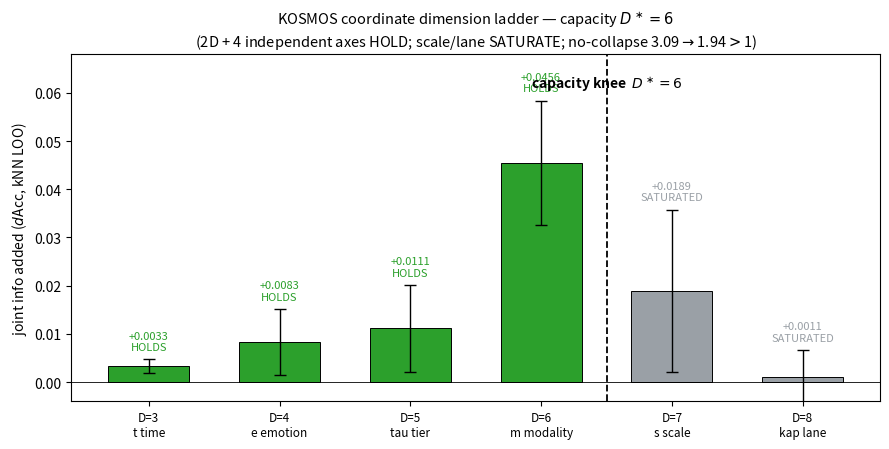

Source code (Python): (Note: this script raises an exception after producing the figure.)
#!/usr/bin/env python3
"""fig07_kosmos_dim.py — KOSMOS coordinate dimension ladder D*=6 (matplotlib DATA).

EVERY value verbatim from .verdicts/kosmos-dim-ladder/SUMMARY.txt
  (per-rung dAcc + verdict; capacity knee D*=6; no-collapse contrast 3.09->1.94).

Output: figures/fig07_kosmos_dim.pdf
"""
import os
import matplotlib
matplotlib.use("Agg")
import matplotlib.pyplot as plt

# ── verbatim per-rung dAcc (kosmos-dim-ladder/SUMMARY.txt) ────────────────────
D       = [3, 4, 5, 6, 7, 8]
AXIS    = ["t time", "e emotion", "tau tier", "m modality", "s scale", "kap lane"]
DACC    = [0.003333, 0.008333, 0.011111, 0.045556, 0.018889, 0.001111]
BAND    = [0.001361, 0.006804, 0.009061, 0.012862, 0.016906, 0.005500]
HOLDS   = [True, True, True, True, False, False]   # D=7,8 SATURATED

GREEN = "#2ca02c"
GREY  = "#9aa0a6"

fig, ax = plt.subplots(figsize=(9.0, 4.6))

cols = [GREEN if h else GREY for h in HOLDS]
x = range(len(D))
bars = ax.bar(x, DACC, yerr=BAND, color=cols, edgecolor="black", linewidth=0.7,
              width=0.62, capsize=4, error_kw=dict(lw=1.0))
for xi, v, h in zip(x, DACC, HOLDS):
    tag = "HOLDS" if h else "SATURATED"
    ax.text(xi, v+BAND[list(x).index(xi)]+0.0015, f"{v:+.4f}\n{tag}",
            ha="center", va="bottom", fontsize=8,
            color=(GREEN if h else GREY))

# capacity knee marker between D=6 and D=7
ax.axvline(3.5, color="black", ls="--", lw=1.3)
ax.text(3.5, 0.060, "capacity knee  $D^\\ast=6$", ha="center", va="bottom",
        fontsize=10, fontweight="bold")

ax.set_xticks(list(x))
ax.set_xticklabels([f"D={d}\n{a}" for d, a in zip(D, AXIS)], fontsize=8.5)
ax.set_ylabel("joint info added ($d$Acc, kNN LOO)")
ax.set_ylim(-0.004, 0.068)
ax.axhline(0, color="black", lw=0.6)
ax.set_title("KOSMOS coordinate dimension ladder — capacity $D^\\ast=6$\n"
             "(2D + 4 independent axes HOLD; scale/lane SATURATE; "
             "no-collapse 3.09$\\to$1.94$>$1)", fontsize=10.5)

fig.tight_layout()
out = os.path.join(os.path.dirname(os.path.dirname(os.path.abspath(__file__))),
                   "fig07_kosmos_dim.pdf")
fig.savefig(out, bbox_inches="tight")
print(f"[fig07] wrote {out}")
